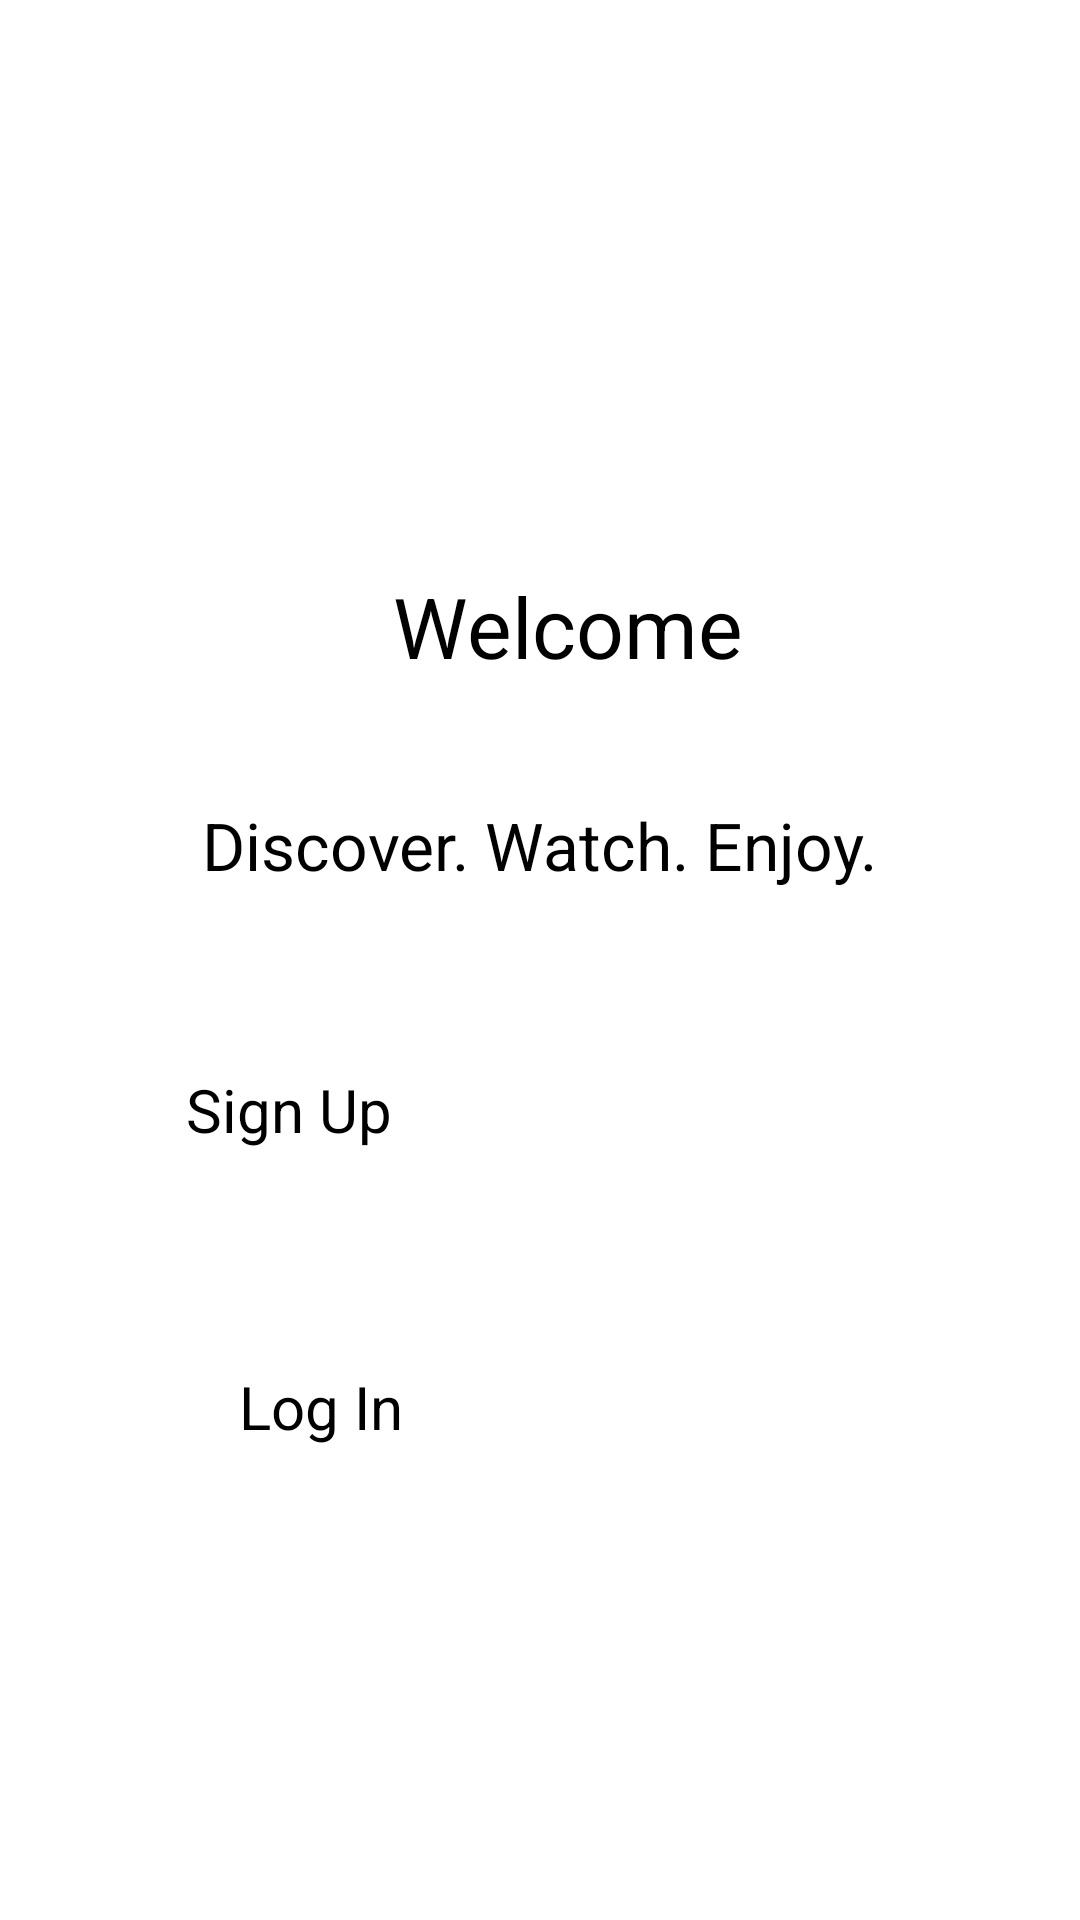

Write the Android layout XML for this screen, with the resource values it uses.
<!-- AndroidManifest.xml: application theme Theme.CineFlix -->
<!-- res/layout/welcomepage.xml -->
<?xml version="1.0" encoding="utf-8"?>
<androidx.constraintlayout.widget.ConstraintLayout xmlns:android="http://schemas.android.com/apk/res/android"
    xmlns:app="http://schemas.android.com/apk/res-auto"
    xmlns:tools="http://schemas.android.com/tools"
    android:layout_width="match_parent"
    android:layout_height="match_parent">

    <ImageView
        android:id="@+id/imageView"
        android:layout_width="132dp"
        android:layout_height="134dp"
        app:srcCompat="@drawable/cineflix_logo"
        tools:layout_editor_absoluteX="16dp"
        tools:layout_editor_absoluteY="38dp" />

    <TextView
        android:id="@+id/textview"
        android:layout_width="149dp"
        android:layout_height="47dp"
        android:layout_marginStart="131dp"
        android:layout_marginTop="56dp"
        android:layout_marginEnd="131dp"
        android:text="Welcome"
        android:textSize="28sp"
        app:layout_constraintEnd_toEndOf="parent"
        app:layout_constraintHorizontal_bias="0.0"
        app:layout_constraintStart_toStartOf="parent"
        app:layout_constraintTop_toBottomOf="@+id/imageView" />

    <Button
        android:id="@+id/button"
        android:layout_width="169dp"
        android:layout_height="59dp"
        android:layout_marginStart="128dp"
        android:layout_marginTop="30dp"
        android:layout_marginEnd="129dp"
        android:layout_marginBottom="56dp"
        android:text="Sign Up"
        android:textSize="20sp"
        app:layout_constraintBottom_toTopOf="@+id/button2"
        app:layout_constraintEnd_toEndOf="parent"
        app:layout_constraintHorizontal_bias="1.0"
        app:layout_constraintStart_toStartOf="parent"
        app:layout_constraintTop_toBottomOf="@+id/textView2" />

    <Button
        android:id="@+id/button2"
        android:layout_width="180dp"
        android:layout_height="63dp"
        android:layout_marginStart="125dp"
        android:layout_marginTop="40dp"
        android:layout_marginEnd="131dp"
        android:text="Log In"
        android:textSize="20sp"
        app:layout_constraintEnd_toEndOf="parent"
        app:layout_constraintHorizontal_bias="0.6"
        app:layout_constraintStart_toStartOf="parent"
        app:layout_constraintTop_toBottomOf="@+id/button" />

    <TextView
        android:id="@+id/textView2"
        android:layout_width="wrap_content"
        android:layout_height="wrap_content"
        android:layout_marginStart="93dp"
        android:layout_marginTop="30dp"
        android:layout_marginEnd="93dp"
        android:layout_marginBottom="30dp"
        android:text="Discover. Watch. Enjoy."
        android:textSize="22sp"
        app:layout_constraintBottom_toTopOf="@+id/button"
        app:layout_constraintEnd_toEndOf="parent"
        app:layout_constraintStart_toStartOf="parent"
        app:layout_constraintTop_toBottomOf="@+id/textview" />

    <ImageView
        android:id="@+id/imageView2"
        android:layout_width="57dp"
        android:layout_height="55dp"
        android:layout_marginStart="44dp"
        android:layout_marginTop="292dp"
        app:layout_constraintStart_toStartOf="parent"
        app:layout_constraintTop_toBottomOf="@+id/textView2"
        app:srcCompat="@drawable/b2d780ee_0d0b_49ca_aa0a_0491c2c40bbb" />

    <ImageView
        android:id="@+id/imageView3"
        android:layout_width="54dp"
        android:layout_height="59dp"
        android:layout_marginTop="69dp"
        android:layout_marginEnd="76dp"
        android:layout_marginBottom="46dp"
        app:layout_constraintBottom_toBottomOf="parent"
        app:layout_constraintEnd_toStartOf="@+id/imageView4"
        app:layout_constraintTop_toBottomOf="@+id/button2"
        app:layout_constraintVertical_bias="0.0"
        app:srcCompat="@drawable/f35e6a18_2c11_4b52_93a2_f3e0988872e3" />

    <ImageView
        android:id="@+id/imageView4"
        android:layout_width="50dp"
        android:layout_height="55dp"
        android:layout_marginTop="288dp"
        android:layout_marginEnd="64dp"
        android:layout_marginBottom="54dp"
        app:layout_constraintBottom_toBottomOf="parent"
        app:layout_constraintEnd_toEndOf="parent"
        app:layout_constraintTop_toBottomOf="@+id/textView2"
        app:layout_constraintVertical_bias="0.0"
        app:srcCompat="@drawable/_4f20250_d623_48a3_bceb_13fea1dec35a" />

</androidx.constraintlayout.widget.ConstraintLayout>
<!-- resources referenced by this layout -->
<resources>
  <!-- drawable _4f20250_d623_48a3_bceb_13fea1dec35a: jpg bitmap (drawable, 2984 bytes) -->
  <!-- drawable b2d780ee_0d0b_49ca_aa0a_0491c2c40bbb: jpg bitmap (drawable, 3205 bytes) -->
  <!-- drawable f35e6a18_2c11_4b52_93a2_f3e0988872e3: jpg bitmap (drawable, 2557 bytes) -->
</resources>
